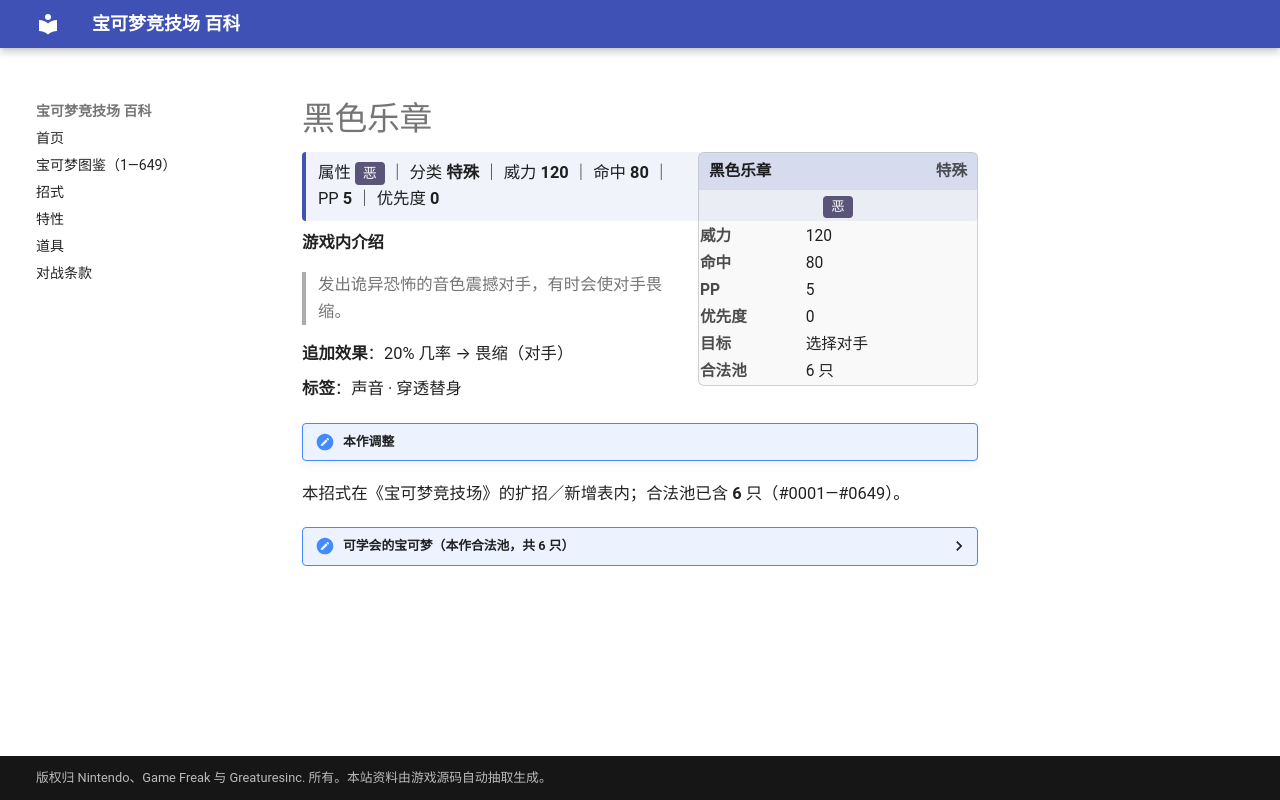

repository: nanmoboys/pkmn-arena-wiki · page: moves/黑色乐章/index.html · generator: mkdocs

# 黑色乐章

<div class="infobox">
<div class="ib-h"><span>黑色乐章</span><span class="ib-no">特殊</span></div>
<div class="ib-ty"><span class="tp" style="background:#5A5478">恶</span></div>
<table class="ib-t"><tr><th>威力</th><td>120</td></tr><tr><th>命中</th><td>80</td></tr><tr><th>PP</th><td>5</td></tr><tr><th>优先度</th><td>0</td></tr><tr><th>目标</th><td>选择对手</td></tr><tr><th>合法池</th><td>6 只</td></tr></table></div>
<div class="head-stat">属性 <span class="tp" style="background:#5A5478">恶</span> ｜ 分类 <b>特殊</b> ｜ 威力 <b>120</b> ｜ 命中 <b>80</b> ｜ PP <b>5</b> ｜ 优先度 <b>0</b></div>

**游戏内介绍**

> 发出诡异恐怖的音色震撼对手，有时会使对手畏缩。

**追加效果**：20% 几率 → 畏缩（对手）

**标签**：声音 · 穿透替身

!!! note "本作调整"

本招式在《宝可梦竞技场》的扩招／新增表内；合法池已含 **6** 只（#0001—#0649）。

<details class="pool"><summary>可学会的宝可梦（本作合法池，共 6 只）</summary>

<p>黑鲁加、爆音怪、沙漠蜻蜓、达克莱伊、索罗亚克、三首恶龙</p>

</details>
